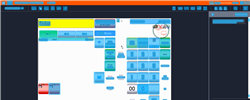
Task: Trigger Based Attended Automation
Workflow: [FOR ARCHIVE] NAMOS_BuyCoolant1L_VoidItem

Step 1: Computer Vision in window 'Web Rep Console*'

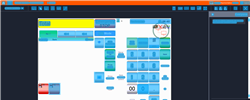
Step 2: CV refresh

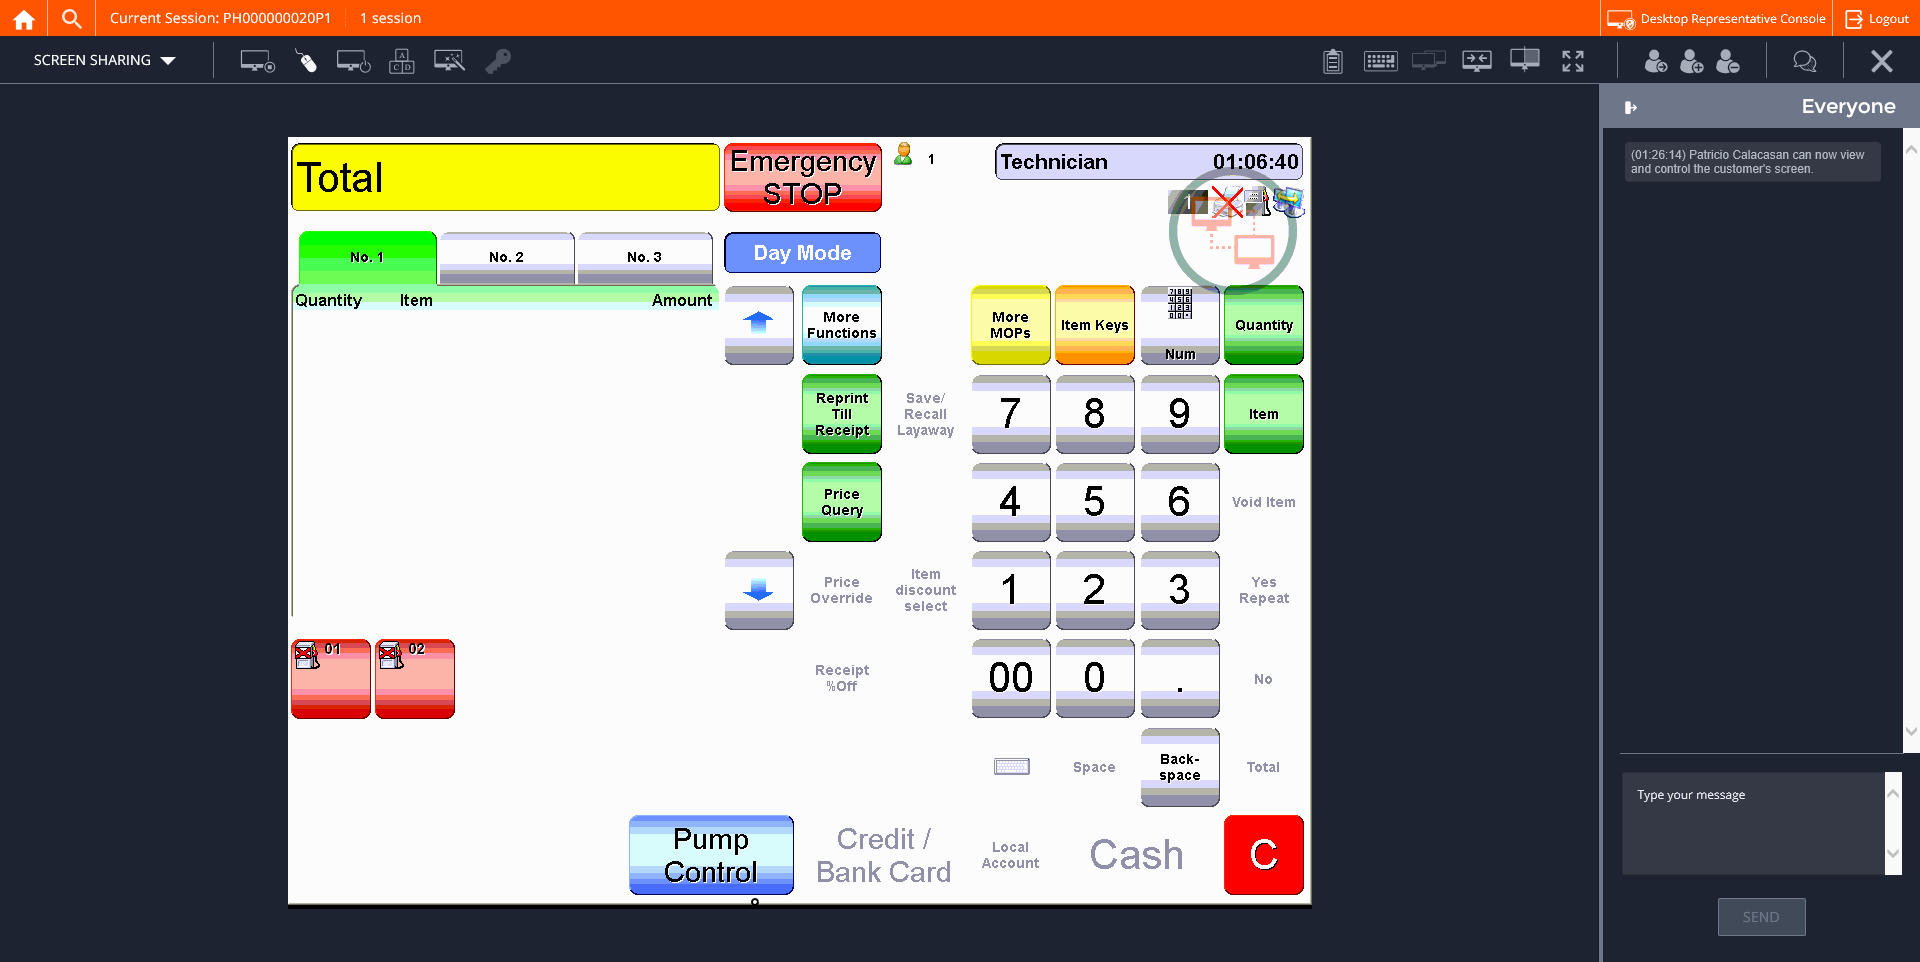
Step 3: CVCache

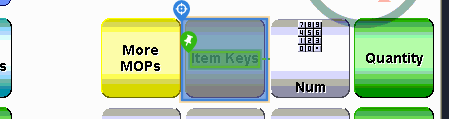
Step 4 [try]: CV Click - 'Item Keys'

Step 5: CvDescriptor (same screen as step 4)

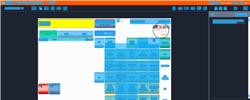
Step 6: CVRefresh

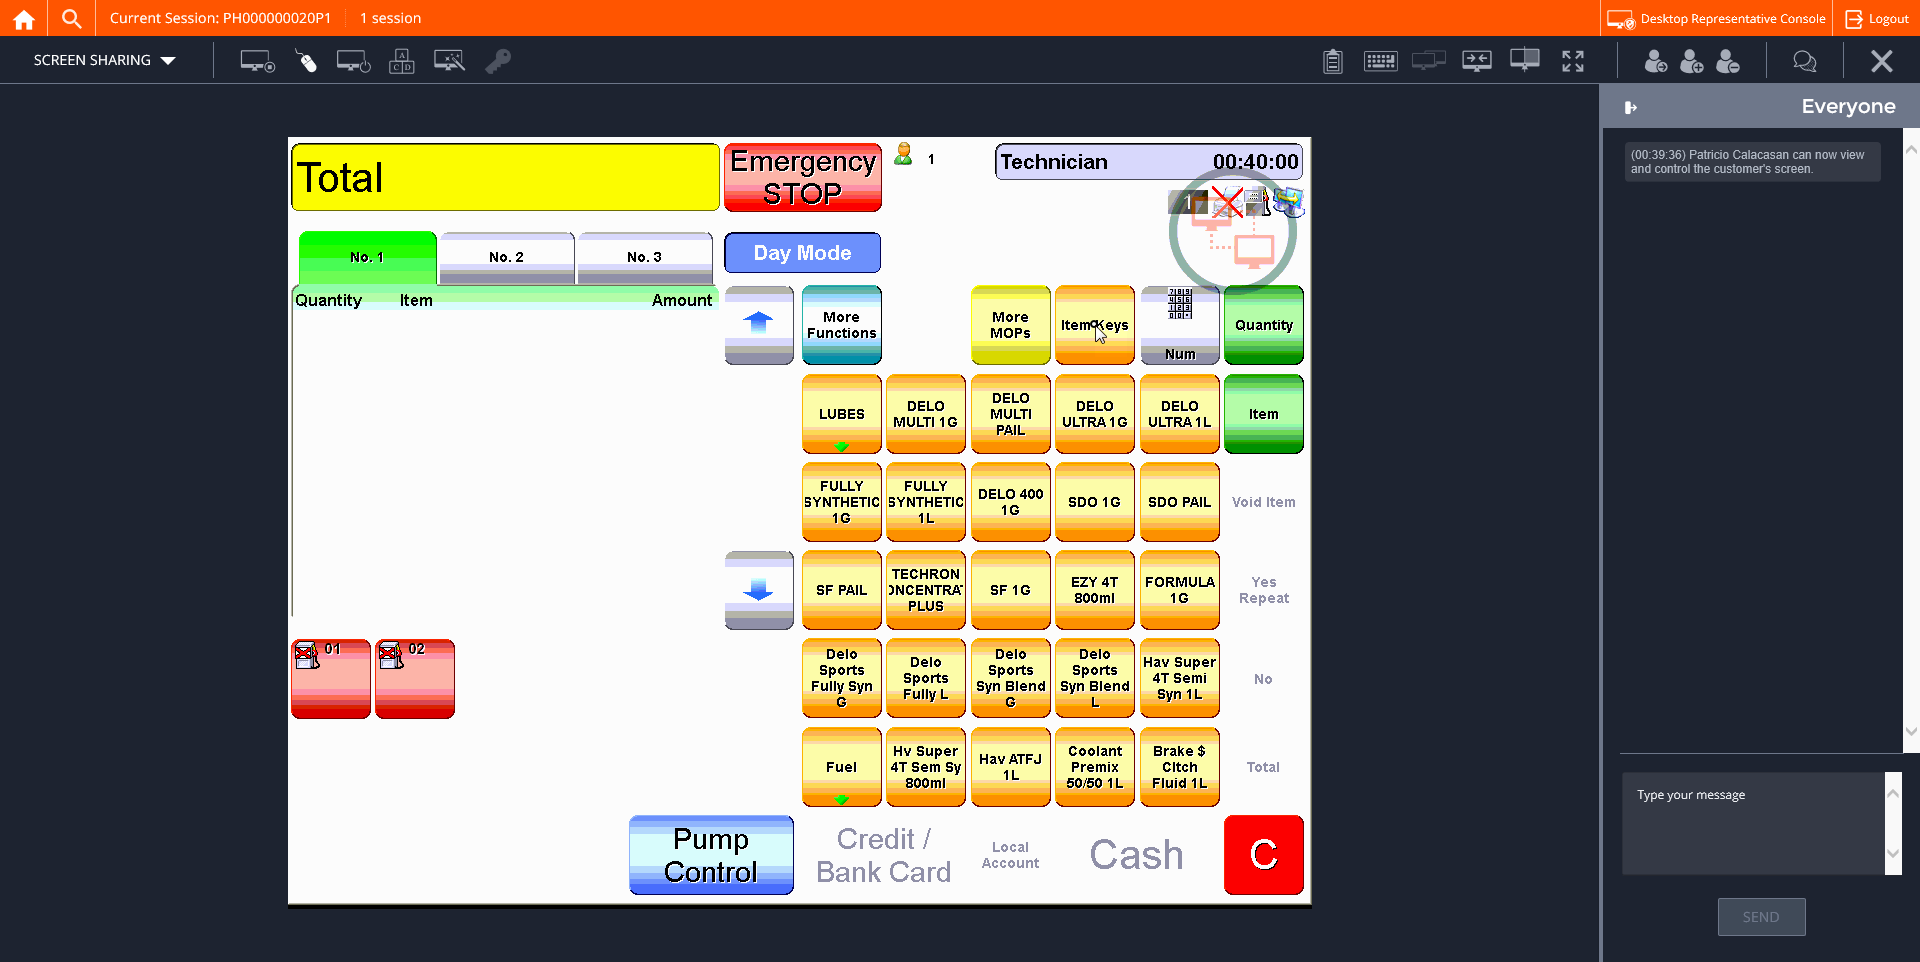
Step 7: CVCache

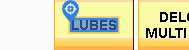
Step 8 [try]: CV Click - 'LUBES'

Step 9: CvDescriptor (same screen as step 8)

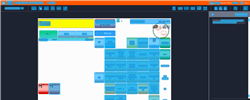
Step 10: CVRefresh

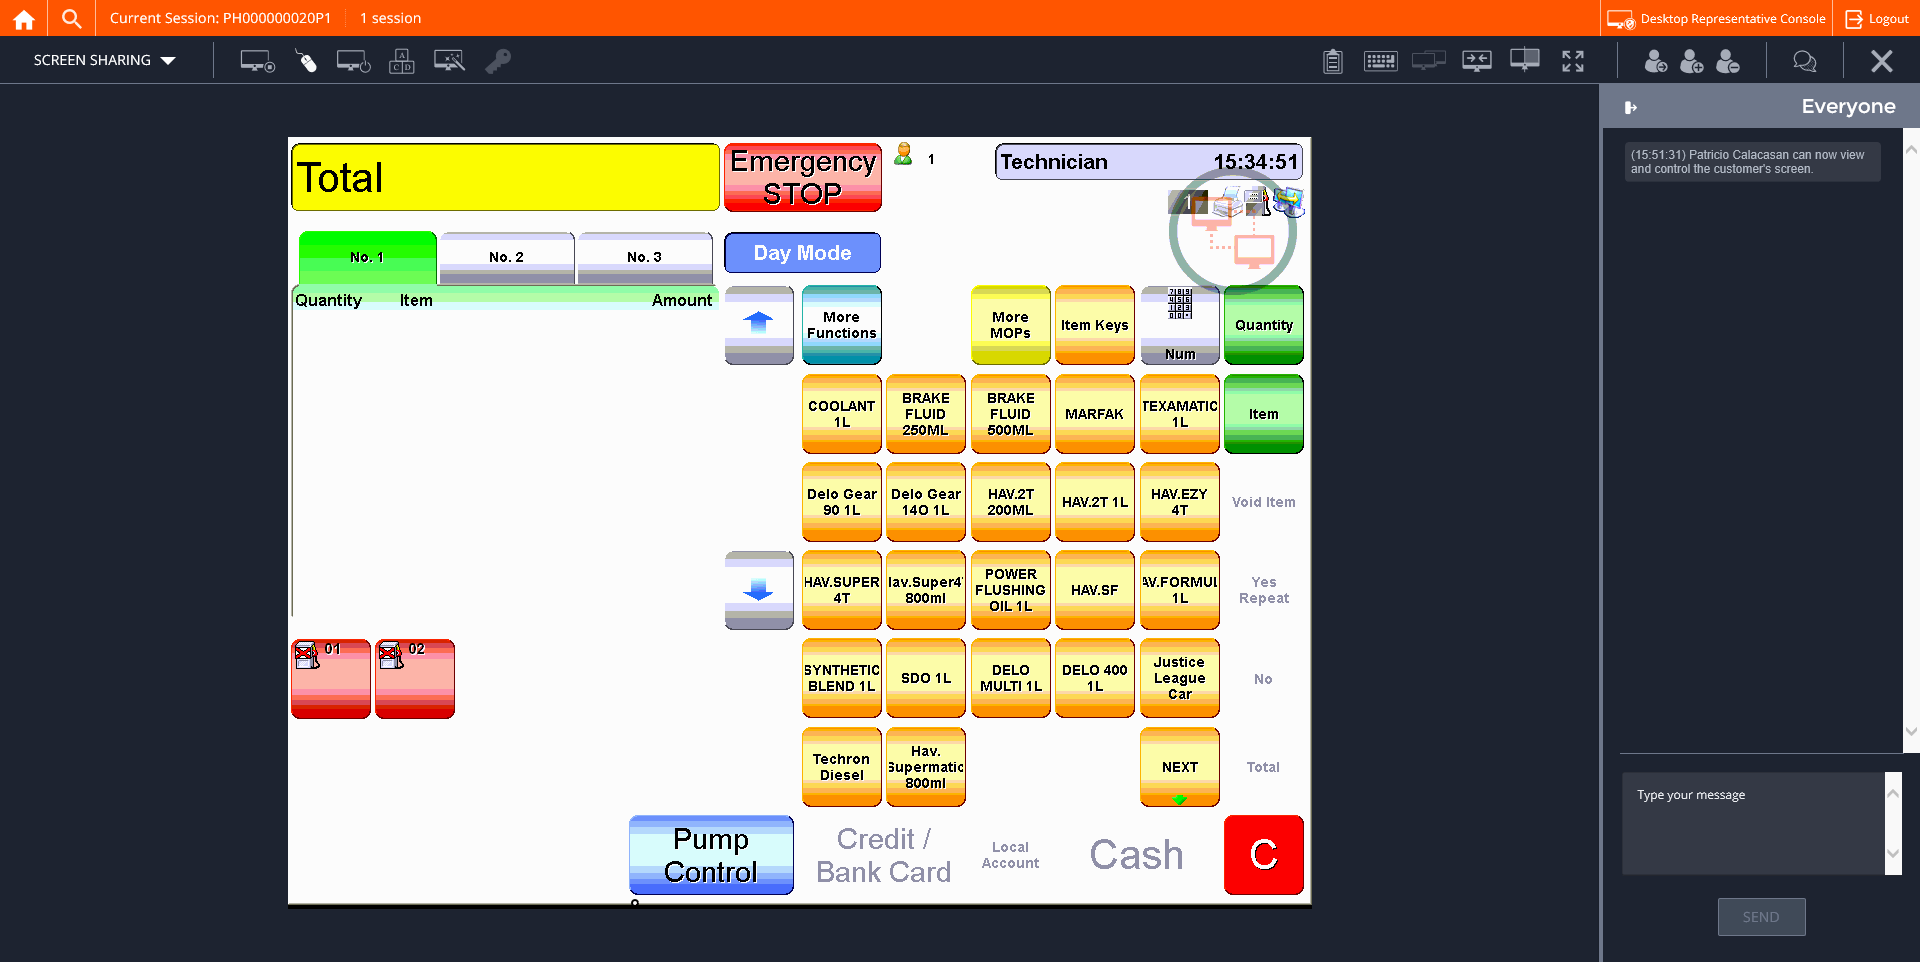
Step 11: CVCache

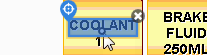
Step 12 [try]: CV Click - 'COOLANT 1L'

Step 13: CvDescriptor (same screen as step 12)

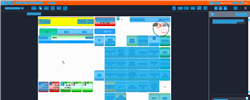
Step 14: CV refresh

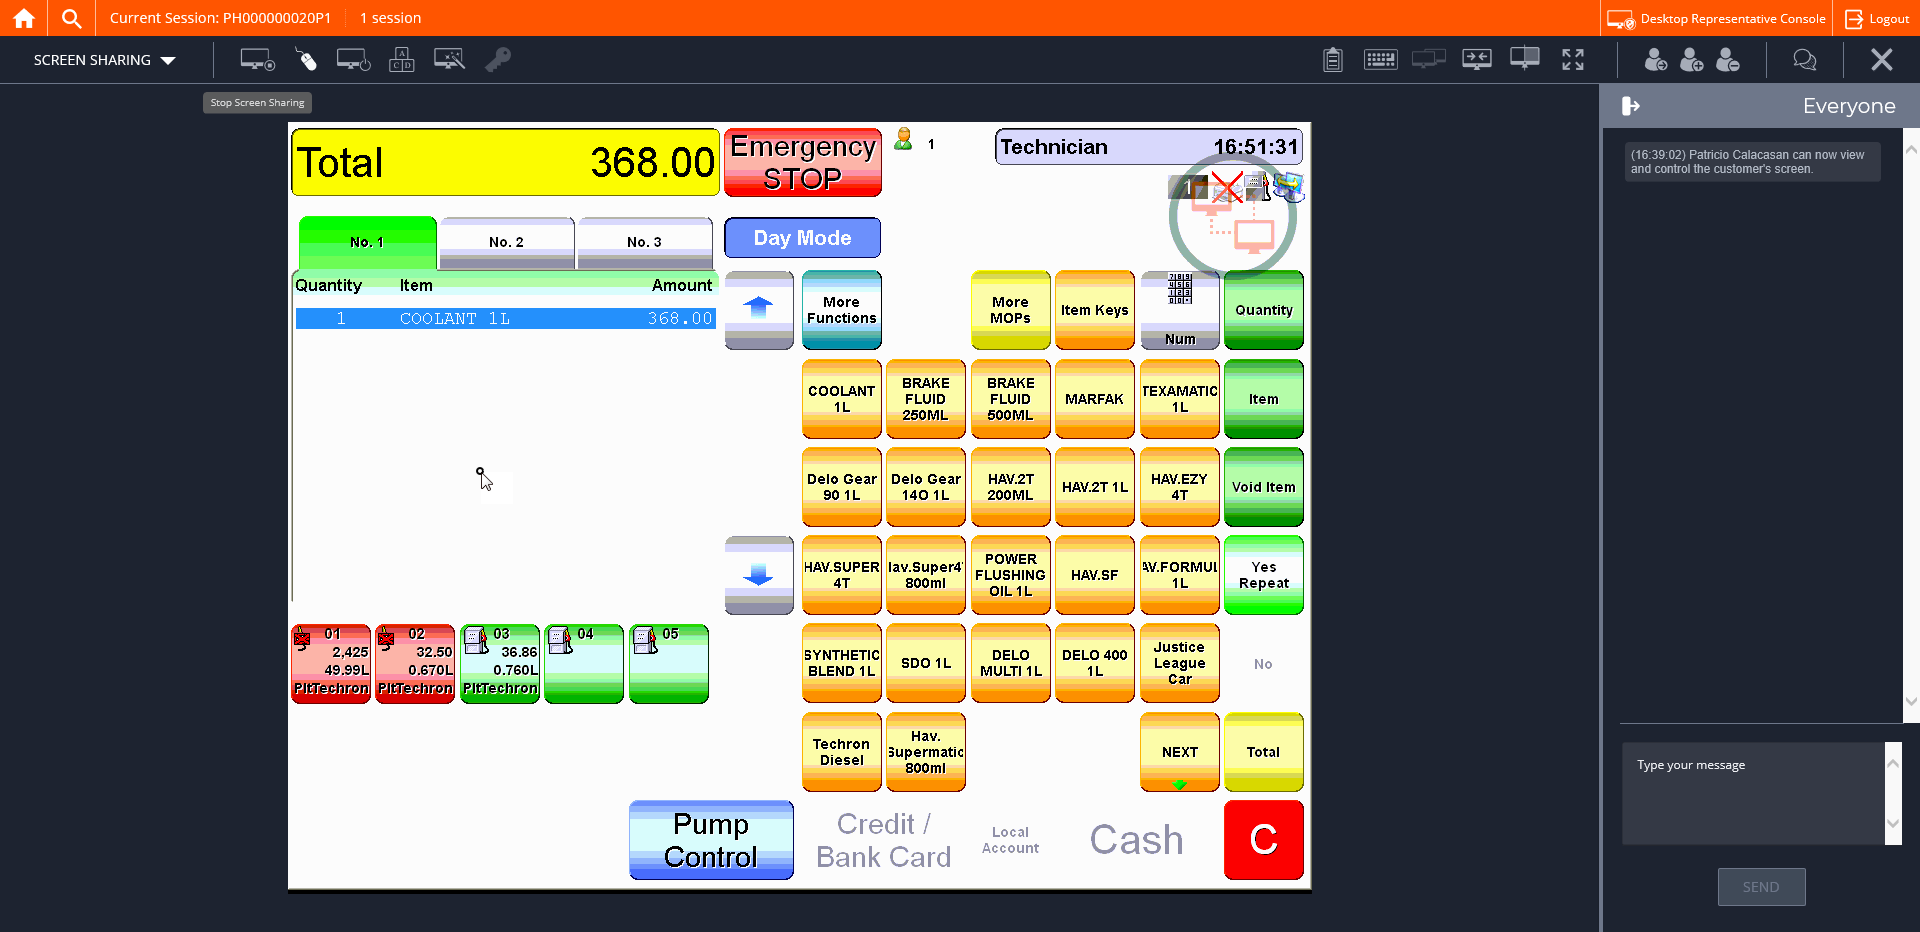
Step 15: CVCache

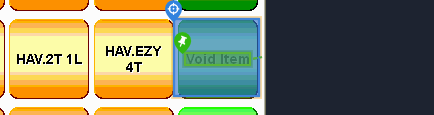
Step 16 [try]: CV Click - Button

Step 17: CvDescriptor (same screen as step 16)

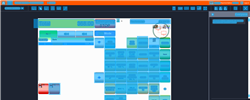
Step 18: CV refresh

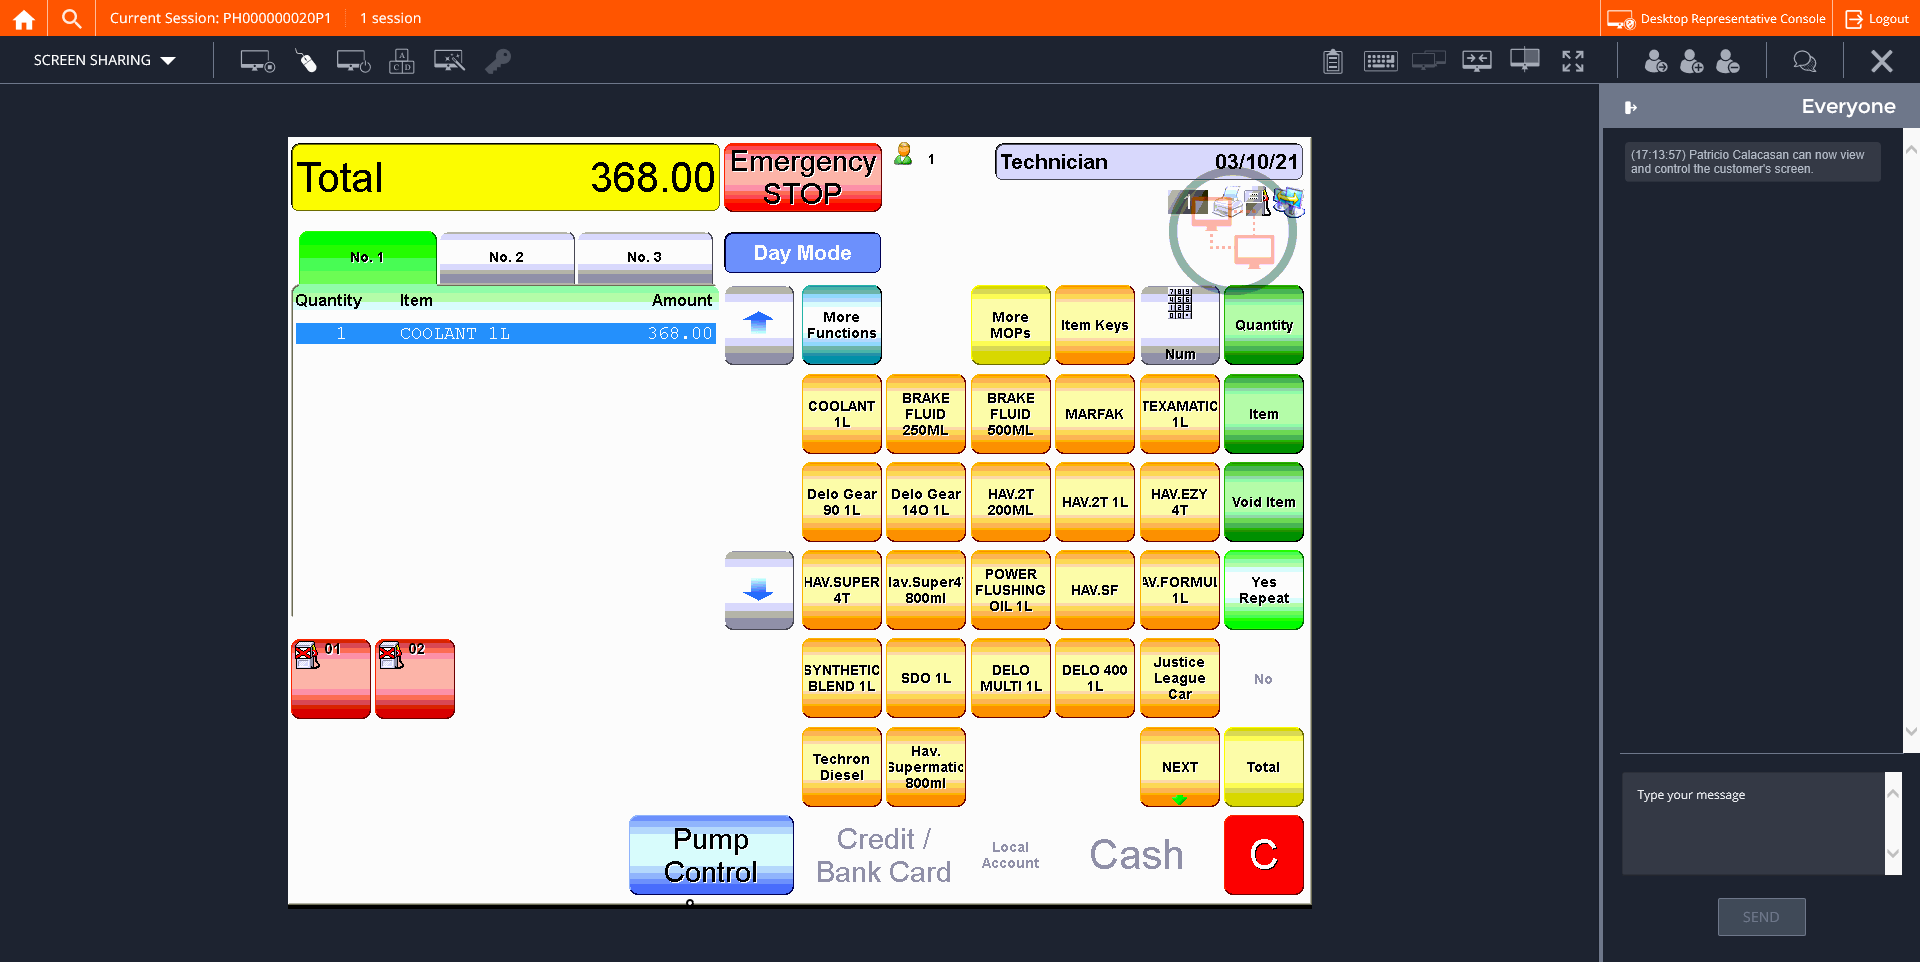
Step 19: CVCache

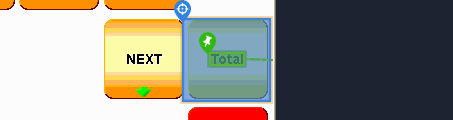
Step 20 [try]: CV Click - 'Total'

Step 21: CvDescriptor (same screen as step 20)

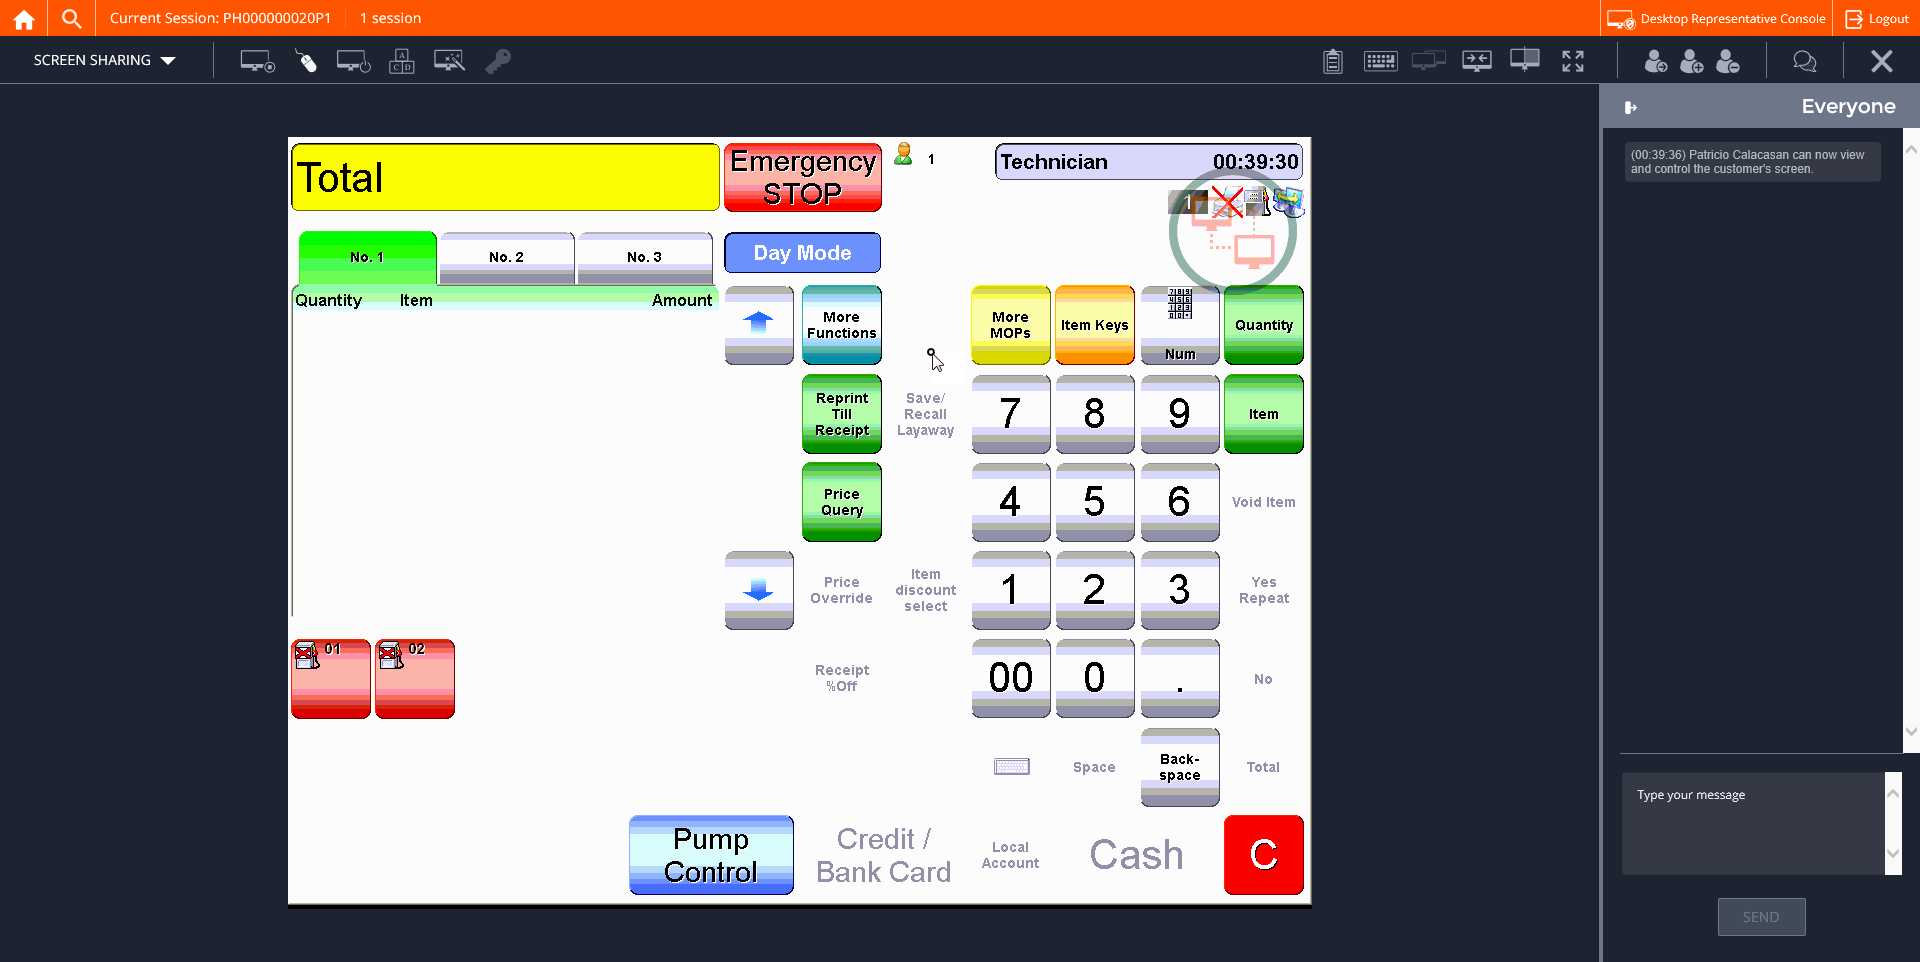
Step 22: CVCache